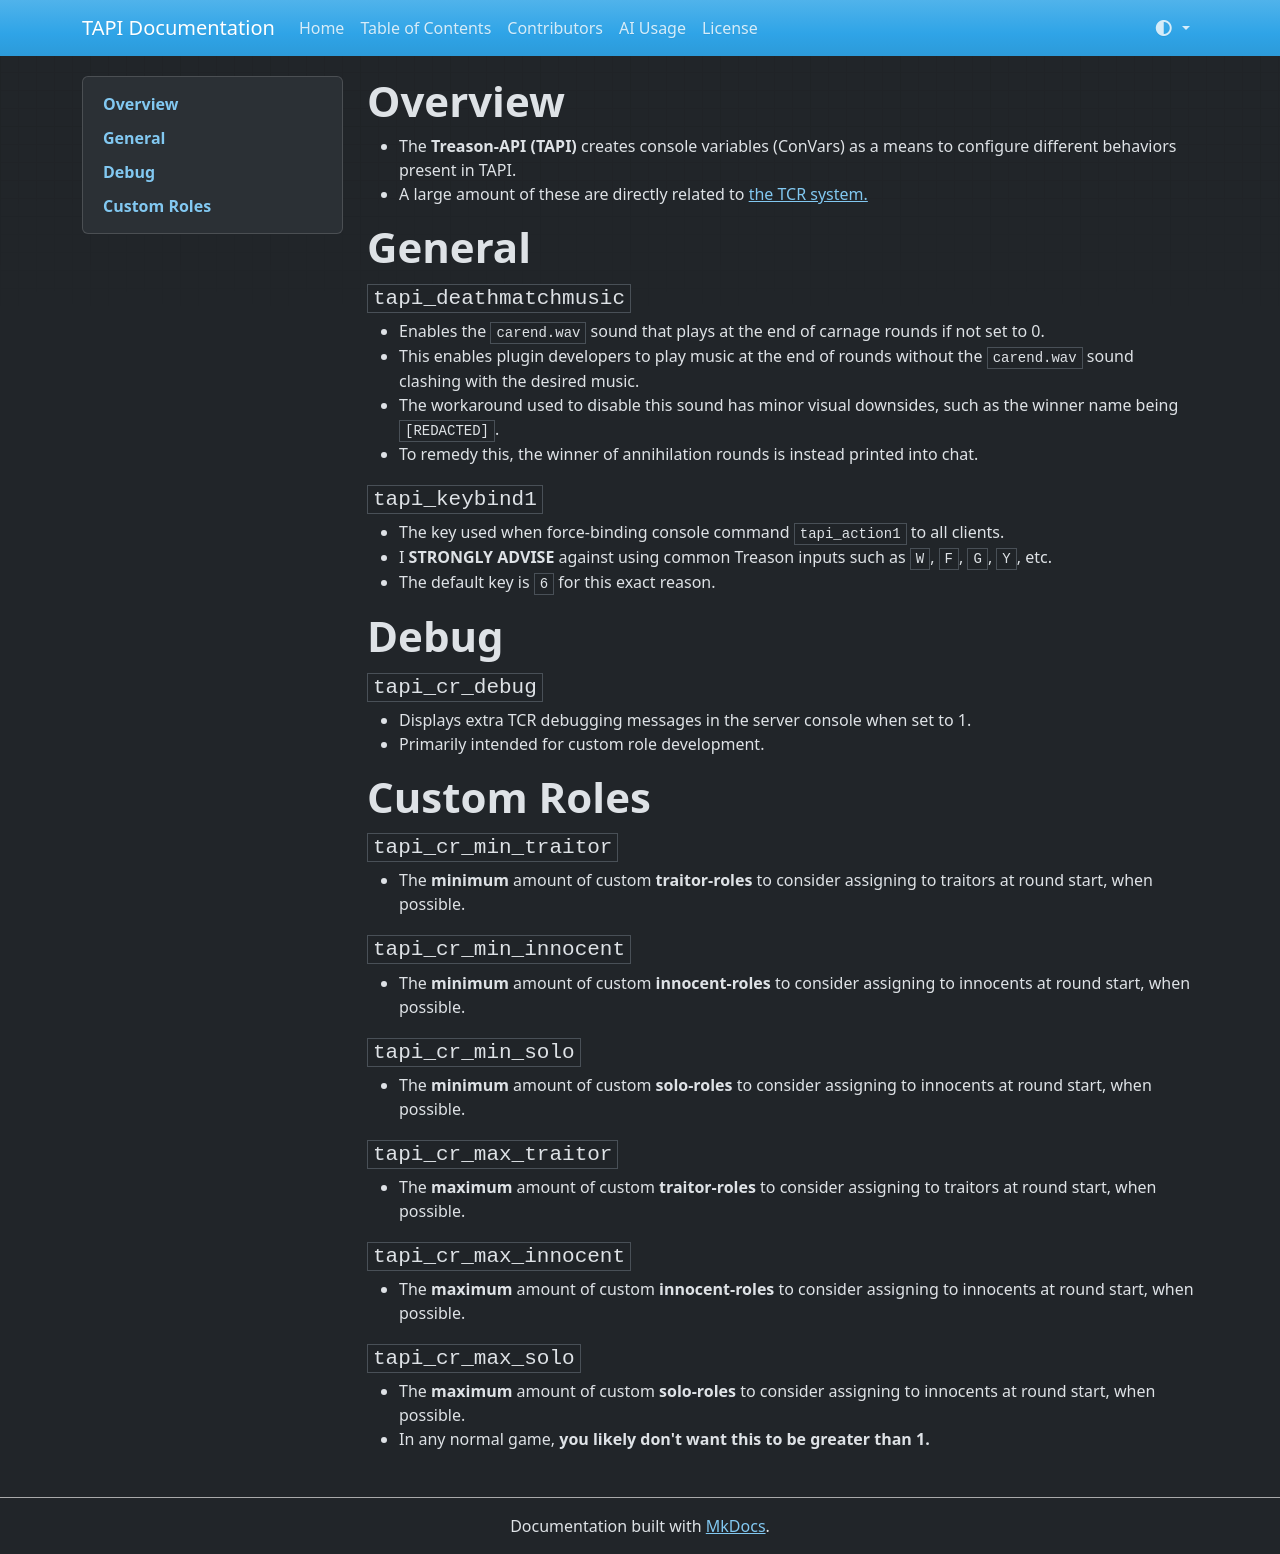

repository: chriss5dev/TAPI-docs · page: convars/index.html · generator: mkdocs

# **Overview**

- The **Treason-API (TAPI)** creates console variables (ConVars) as a means to configure different behaviors present in TAPI.
- A large amount of these are directly related to [the TCR system.](tcr.md)

# **General**

#### `tapi_deathmatchmusic`
- Enables the `carend.wav` sound that plays at the end of carnage rounds if not set to 0.
- This enables plugin developers to play music at the end of rounds without the `carend.wav` sound clashing with the desired music.
- The workaround used to disable this sound has minor visual downsides, such as the winner name being `[REDACTED]`.
- To remedy this, the winner of annihilation rounds is instead printed into chat.

#### `tapi_keybind1`
- The key used when force-binding console command `tapi_action1` to all clients.
- I **STRONGLY ADVISE** against using common Treason inputs such as `W`, `F`, `G`, `Y`, etc.
- The default key is `6` for this exact reason.

# **Debug**

#### `tapi_cr_debug`
- Displays extra TCR debugging messages in the server console when set to 1.
- Primarily intended for custom role development.

# **Custom Roles**

#### `tapi_cr_min_traitor`
- The **minimum** amount of custom **traitor-roles** to consider assigning to traitors at round start, when possible.

#### `tapi_cr_min_innocent`
- The **minimum** amount of custom **innocent-roles** to consider assigning to innocents at round start, when possible.

#### `tapi_cr_min_solo`
- The **minimum** amount of custom **solo-roles** to consider assigning to innocents at round start, when possible.

#### `tapi_cr_max_traitor`
- The **maximum** amount of custom **traitor-roles** to consider assigning to traitors at round start, when possible.

#### `tapi_cr_max_innocent`
- The **maximum** amount of custom **innocent-roles** to consider assigning to innocents at round start, when possible.

#### `tapi_cr_max_solo`
- The **maximum** amount of custom **solo-roles** to consider assigning to innocents at round start, when possible.
- In any normal game, **you likely don't want this to be greater than 1.**
